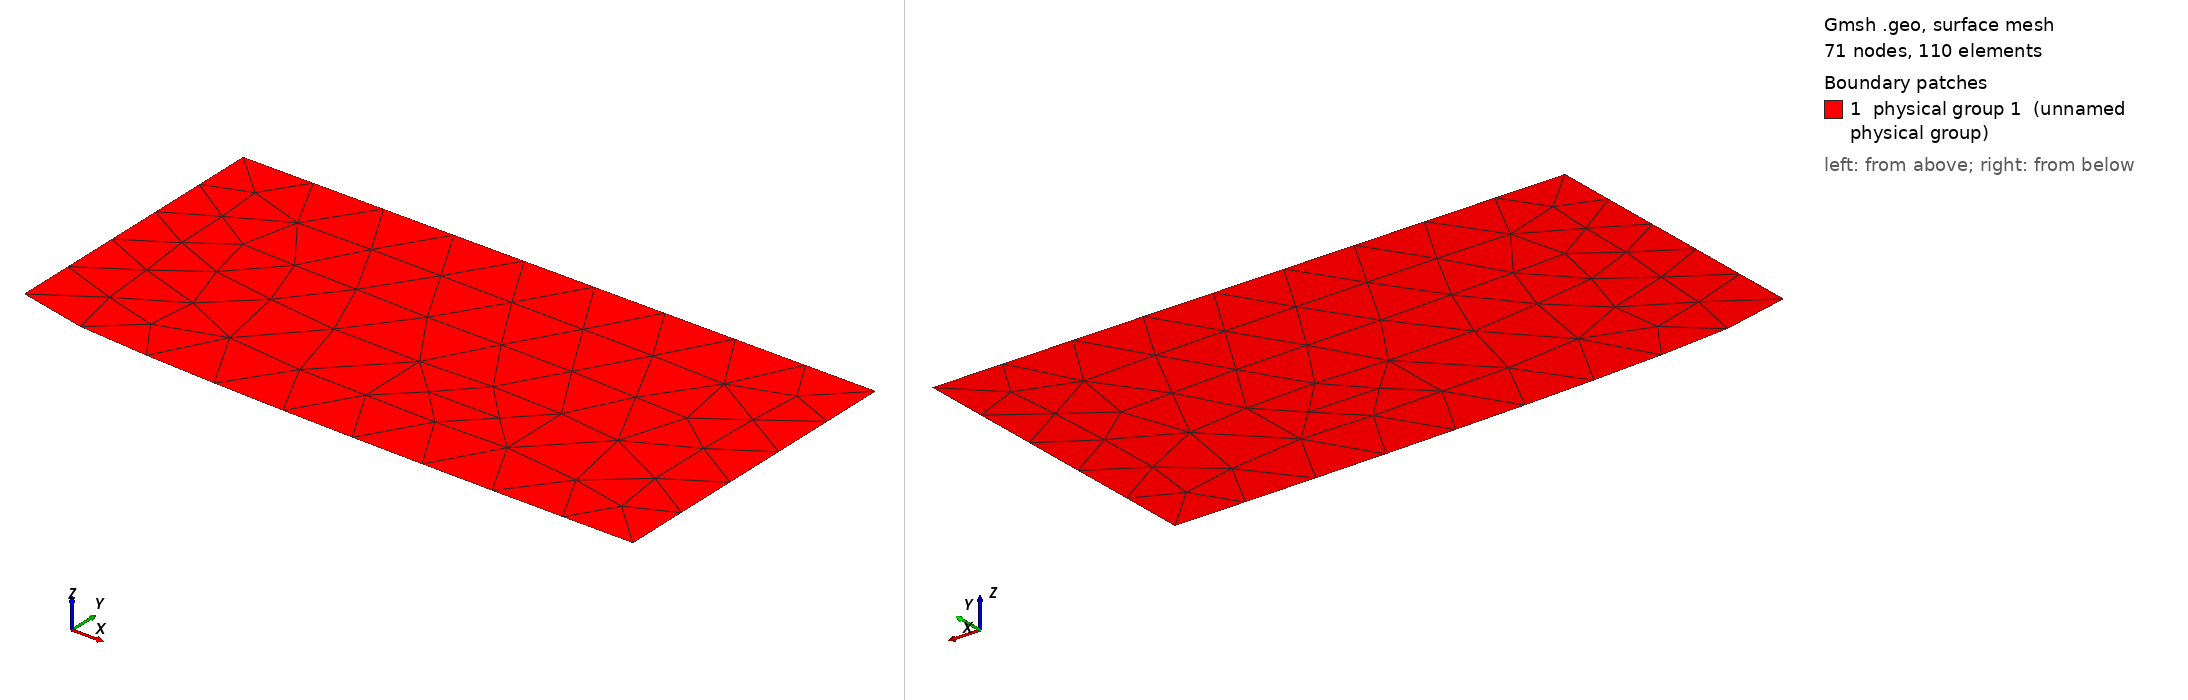

Gmsh geometry script, surface-meshed: 71 nodes, 110 surface elements. Boundary patches (legend numbers): 1 physical group 1 (unnamed physical group). Left view from above one corner, right view from below the opposite corner. Legend entries are the model's physical surfaces. The drawing asked Gmsh for element sizes between 1% and 20% of the model's largest extent; the script's own settings can give other sizes.

=== meshWithExp.geo (drawn) ===
sigma = 0.05;
infx = 1.0;
infy = 0.5;
gamma = 1.0;
fend = sigma*Exp(-4./3.*Pi*gamma*infx^3);


Point(1) = {infx, fend, 0};
Point(2) = {infx, infy, 0};
Point(3) = {0,infy, 0};
Point(4) = {0, sigma, 0};

Point(5) = {sigma, fend, 0};

Line(11) = {1, 2};
Line(12) = {2, 3};
Line(13) = {3, 4};
BSpline(14) = {4, 5, 1};


Line Loop(15) = {11, 12, 13, 14};
Plane Surface(16) = {15};

Physical Surface(1) = {16};

//RIGHT
Physical Line(21) = {11};

//TOP
Physical Line(22) = {12};

//LEFT
Physical Line(23) = {13};

//CURVE
Physical Line(24) = {14};

Mesh.CharacteristicLengthMax=0.007;
Mesh.ScalingFactor = 1.0;
Mesh.Smoothing=10;
Mesh.Optimize = 10;
